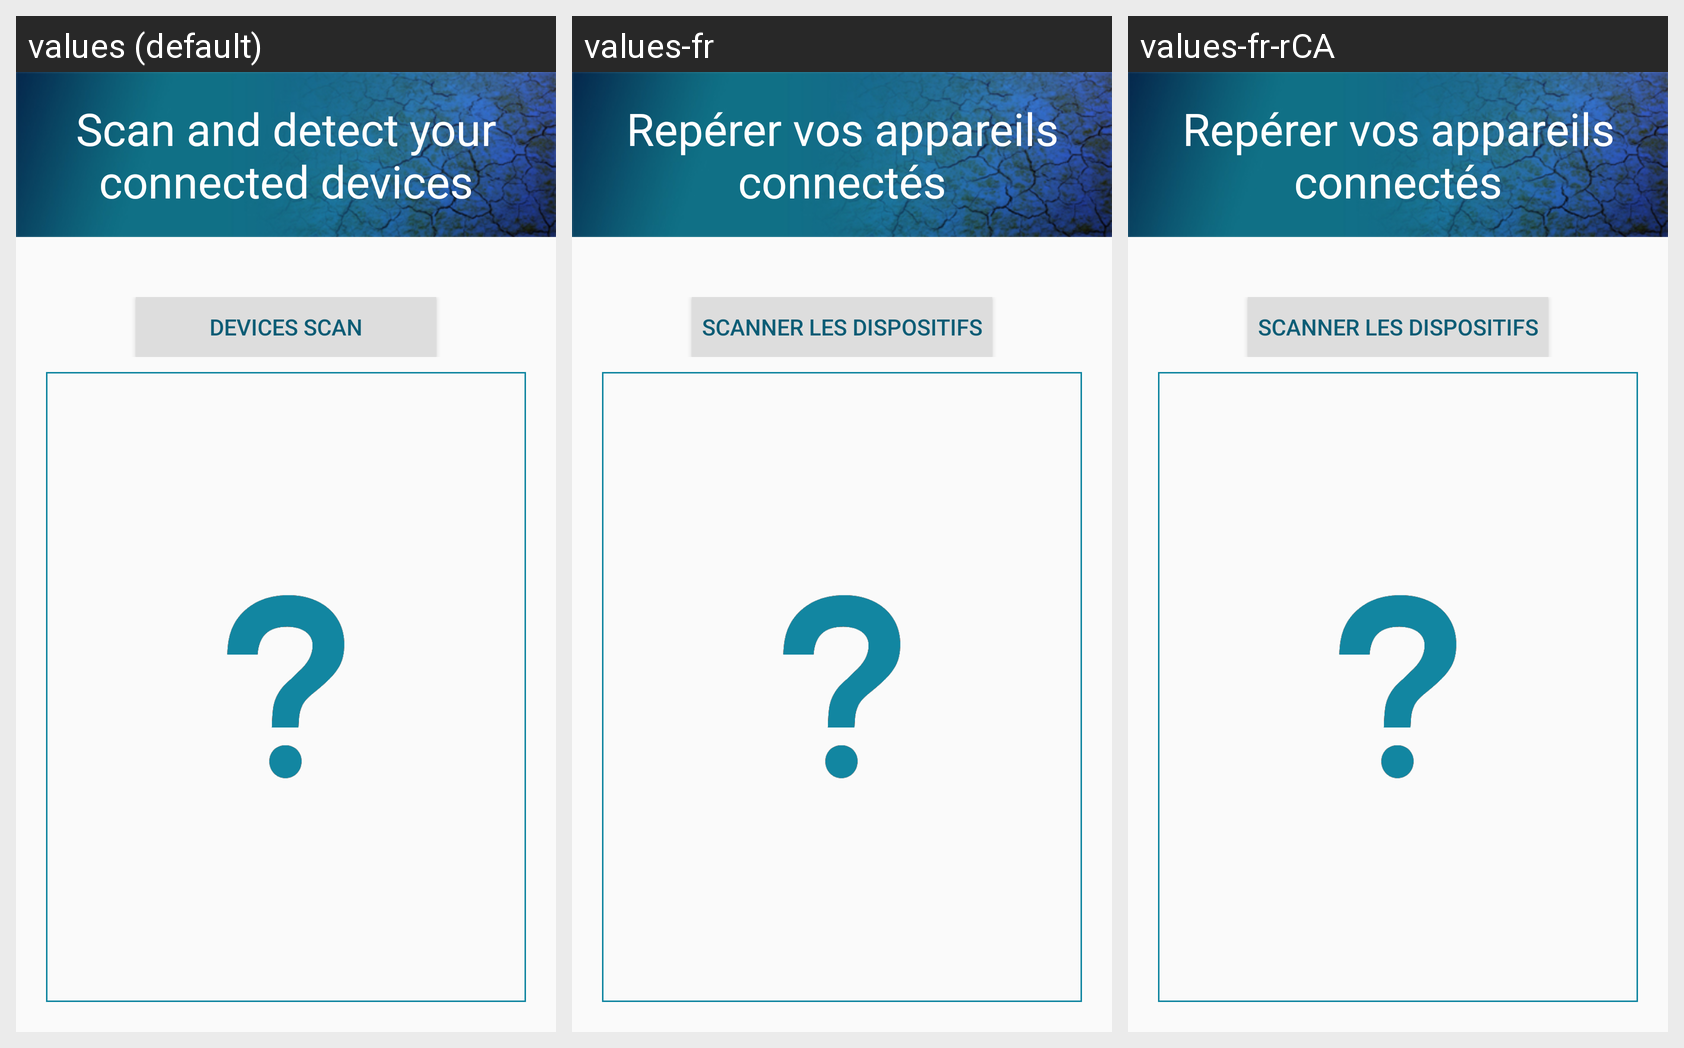

This grid shows one Android layout under several languages. Give, for every string resource on the screen, its name, the default text and each shown locale's text.
Android screen res/layout/fragment_device_scan.xml rendered under 3 locales, left to right: values (default), values-fr, values-fr-rCA. Device: Nexus 5 (rendered at 1080×1920; each locale shown at half size, 540×960, under a caption strip naming it); theme Theme.AppCompat.Light.NoActionBar.
Strings drawn on this screen, with the default value and each locale's value (text and hints the layout hard-codes, and strings that could not be matched under every locale, appear in the picture but are not listed):

device_scan_scan_and_detect
  values: Scan and detect your connected devices
  values-fr: Repérer vos appareils connectés
  values-fr-rCA: Repérer vos appareils connectés  [from values-fr]

device_scan_text
  values: Devices scan
  values-fr: Scanner les dispositifs
  values-fr-rCA: Scanner les dispositifs  [from values-fr]
